The GitHub repository ramyapriya/Ikea-WebScraping-Classification contains a labelled image folder "dataset_orignal" with 4 categories: beds, chairs, tables, tableware. Examples follow, each with its label.

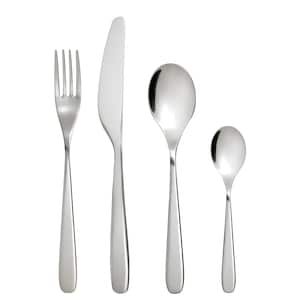
Label: tableware

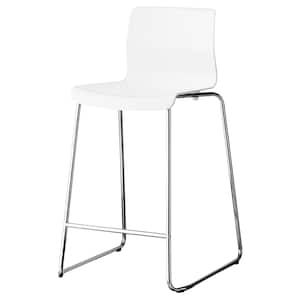
Label: chairs

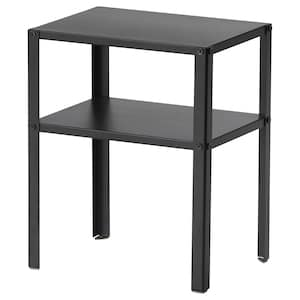
Label: tables

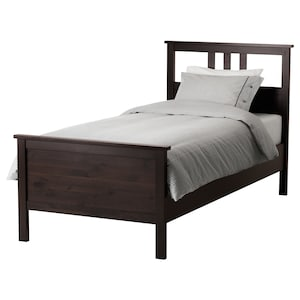
Label: beds

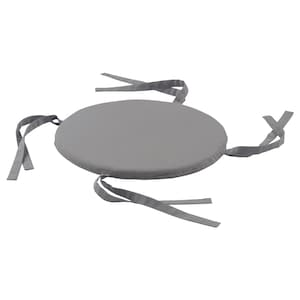
Label: tableware

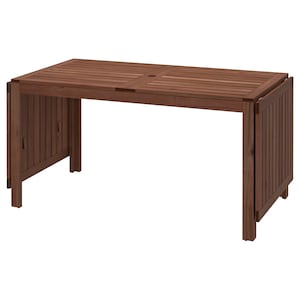
Label: tables
